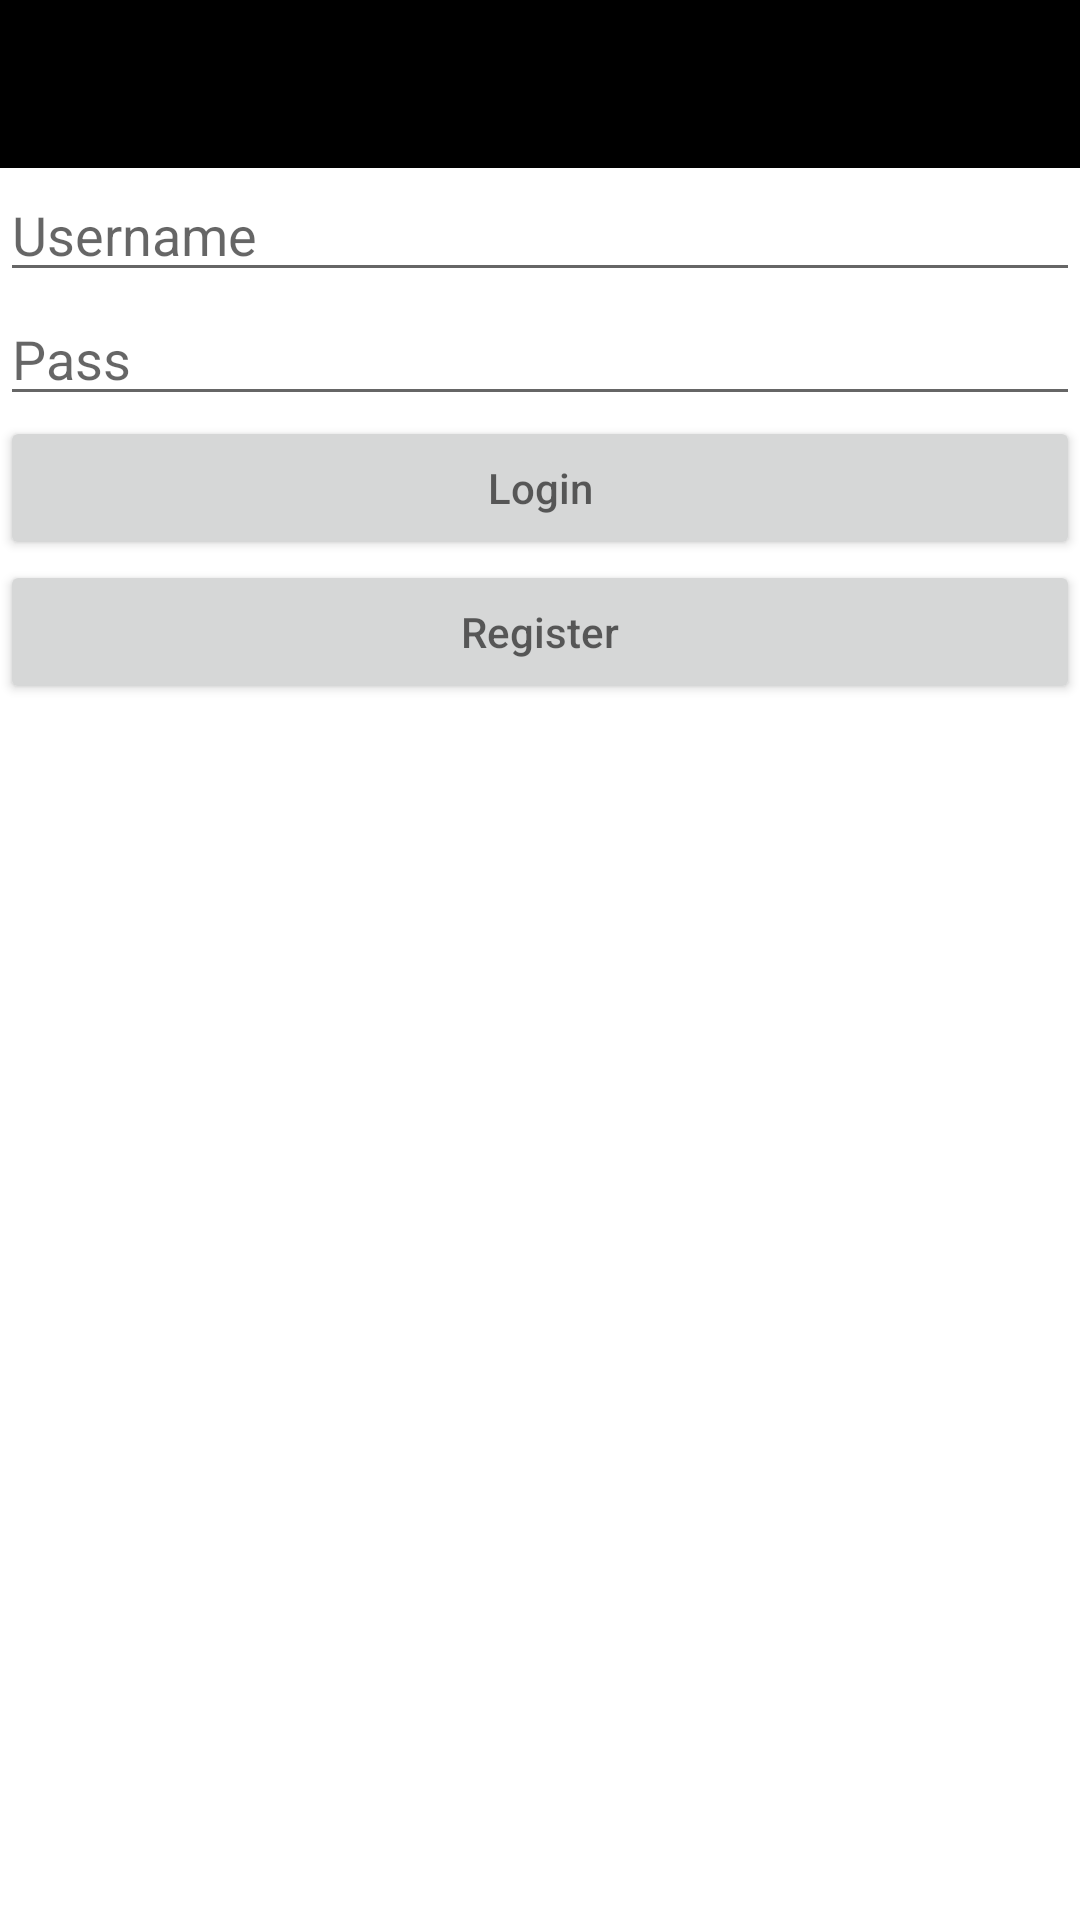

This screen was rendered from an Android layout file. Write that file and the resources it references.
<!-- AndroidManifest.xml: application theme AppTheme -->
<!-- res/layout/activity_sign_in.xml -->
<LinearLayout xmlns:android="http://schemas.android.com/apk/res/android"
    xmlns:tools="http://schemas.android.com/tools"
    android:layout_width="match_parent"
    android:layout_height="match_parent"
    android:background="@color/white"
    android:orientation="vertical" >

    <android.support.v7.widget.Toolbar
        android:id="@+id/toolbar"
        android:layout_width="match_parent"
        android:layout_height="wrap_content"
        android:background="?attr/colorPrimary"
        android:minHeight="?attr/actionBarSize" />

    <EditText
        android:id="@+id/username"
        android:layout_width="match_parent"
        android:layout_height="wrap_content"
        android:hint="Username" />

    <EditText
        android:id="@+id/pass"
        android:layout_width="match_parent"
        android:layout_height="wrap_content"
        android:hint="Pass" />

    <Button
        android:id="@+id/signIn"
        android:layout_width="match_parent"
        android:layout_height="wrap_content"
        android:hint="Login" />
    
    <Button
        android:id="@+id/signUp"
        android:layout_width="match_parent"
        android:layout_height="wrap_content"
        android:hint="Register" />

</LinearLayout>
<!-- resources referenced by this layout -->
<resources>
  <color name="white">#ffffff</color>
  <style name="AppTheme" parent="Theme.AppCompat.Light.NoActionBar">
          <item name="colorPrimary">@color/black</item>
          <item name="colorPrimaryDark">@color/black</item>
          <item name="colorAccent">@color/blue</item>
          <item name="android:textColorPrimary">@color/white</item>
          <item name="android:editTextStyle">@style/EditTextStyle</item>
      </style>
  <color name="black">#000000</color>
  <color name="blue">#7896C4</color>
  <style name="EditTextStyle" parent="Widget.AppCompat.EditText">
          <item name="android:textColor">@color/darkestgray</item>
          <item name="android:textColorHint">@color/gray</item>
      </style>
  <color name="darkestgray">#333333</color>
  <color name="gray">#888888</color>
</resources>
